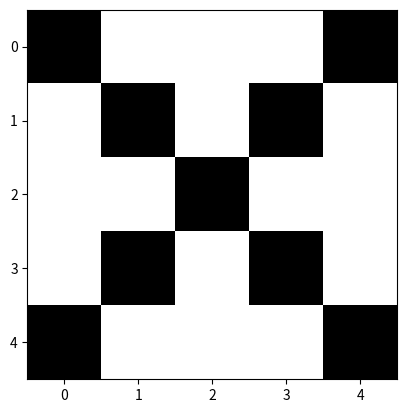

This chart was generated by the following Python code:
import numpy as np
import matplotlib.pyplot as plt

def compute_next_state(state, weight):
    """
    This implements the syncrhonous update rule in a Hopfield network:
    all the units are updated at the same time in one iteration.

    Parameters
    ----------
    state: array of shape (N,)
        state vector with binary values, coded as +1 or -1
    weight: 2d array of shape (N, N)
        weight matrix where weight[i, j] is the connection weight between
        unit i and unit j (connections are symmetric in a Hopfield network)

    Returns
    -------
    next_state: array of shape (N,)
    """
    # Note: '@' is a shorthand for 'np.matmul()'. Numpy automatically promotes
    # 1D arrays (vectors) into 2D arrays (matrices) before applying the
    # matrix multiplication, turning the right operand (here 'state') into a
    # matrix of shape (N, 1). After applying the matrix multiplication,
    # numpy then perform the inverse transformation to give back a 1D array.
    next_state = np.where(weight @ state >= 0, +1, -1)
    return next_state

def compute_final_state(initial_state, weight, max_iter=1000):
    """
    Returns
    -------
    final_state: array of shape (N,)
    is_stable: bool
        whether the final state is a stable state
    n_iter: int
        number of iterations of compute_next_state performed
    """
    previous_state = initial_state
    next_state = compute_next_state(previous_state, weight)
    is_stable = np.all(previous_state == next_state)
    n_iter = 0
    while (not is_stable) and (n_iter <= max_iter):
        previous_state = next_state
        next_state = compute_next_state(previous_state, weight)
        is_stable = np.all(previous_state == next_state)
        n_iter += 1

    return previous_state, is_stable, n_iter

def weight_to_memorize_states(states):
    """
    Parameters
    ----------
    states: sequence of arrays of shape (N,)
        the states to be memorized
    
    Returns
    -------
    weight: 2d array of shape (N, N)
        the weight matrix that will memorize the given states
    """
    # concatenate into a matrix with each state as one column of this matrix 
    states_matrix = np.column_stack(states)
    # this will compute the sum of the outer products of each column vectors
    # in the matrix, which are the given states
    weight = states_matrix @ states_matrix.T
    # zero out the diagonal (there are no self-recurrent connections in Hopfield
    # networks)
    np.fill_diagonal(weight, 0)
    return weight

def im_from_string(s):
    # extract each line which correspond to one row of the image
    lines = s.strip().split()
    # convert each character into a digit and concatenate them into a 2d array
    digits = [[(1 if c == '1' else -1) for c in line] for line in lines]
    return np.array(digits)

def state_from_im(im):
    return im.reshape((-1,))

def im_from_state(state, width):
    return state.reshape((-1, width))

str_L = """
        1....
        1....
        1....
        1....
        11111
        """

str_P = """
        11111
        1...1
        11111
        1....
        1....
        """

str_S = """
        11111
        1....
        11111
        ....1
        11111
        """

str_X = """
        1...1
        .1.1.
        ..1..
        .1.1.
        1...1
        """

if __name__ == '__main__':

    for s in [str_L, str_P, str_S, str_X]:
        im = im_from_string(s)
        width = im.shape[1]
        print("im", im)
        state = state_from_im(im)
        print("state", state)
        im_back = im_from_state(state, width)
        print("im_back equals im?", np.all(im_back == im))

        plt.imshow(im, cmap='binary')
        plt.show()

